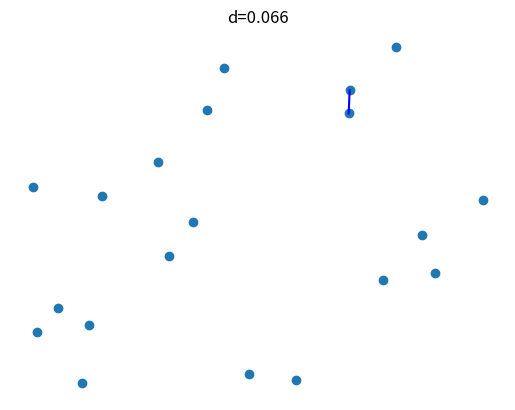

Here is the Python script that generated this plot: (Note: this script raises an exception after producing the figure.)
import os
import numpy as np
from itertools import product

from mpl_toolkits.mplot3d import Axes3D
import matplotlib.pyplot as plt

import networkx as nx

gif_dir = "/home/jdw/garageofcode/results/tda/gif"

def metric(xi, xj):
    xi = np.array(xi)
    xj = np.array(xj)
    return np.linalg.norm(xi - xj)

def draw_graph(G):
    fig, ax = plt.subplots()

    xcoords, ycoords = zip(*G.nodes())

    ax.scatter(xcoords, ycoords)

    for xi, xj in product(G.nodes(), repeat=2):
        if xj in G[xi]:
            xi1, xi2 = xi
            xj1, xj2 = xj
            ax.plot([xi1, xj1], [xi2, xj2], color='b')

    plt.show()

def graph_gif(X):
    fig, ax = plt.subplots()

    M = [(metric(xi, xj), xi, xj) for i, xi in enumerate(X) for xj in X[i+1:]]

    plt.axis('off')

    xcoords, ycoords = zip(*X)    
    ax.scatter(xcoords, ycoords)

    img_number = 0
    for d, xi, xj in sorted(M):
        xi1, xi2 = xi
        xj1, xj2 = xj
        ax.plot([xi1, xj1], [xi2, xj2], color='b')

        ax.set_title("d={0:.3f}".format(d))

        plt.draw()
        plt.pause(0.01)

        path = os.path.join(gif_dir, "{:03d}".format(img_number))
        plt.savefig(path)
        img_number += 1

    plt.show()

def main():
    N = 20
    X = [tuple(np.random.random([2])) for _ in range(N)]

    graph_gif(X)

    '''
    d = 0.2

    G = nx.Graph()
    for i, xi in enumerate(X):
        G.add_node(xi)
        for xj in X[i+1:]:
            if metric(xi, xj) < d:
                G.add_edge(xi, xj)

    draw_graph(G)
    '''

if __name__ == '__main__':
    main()
